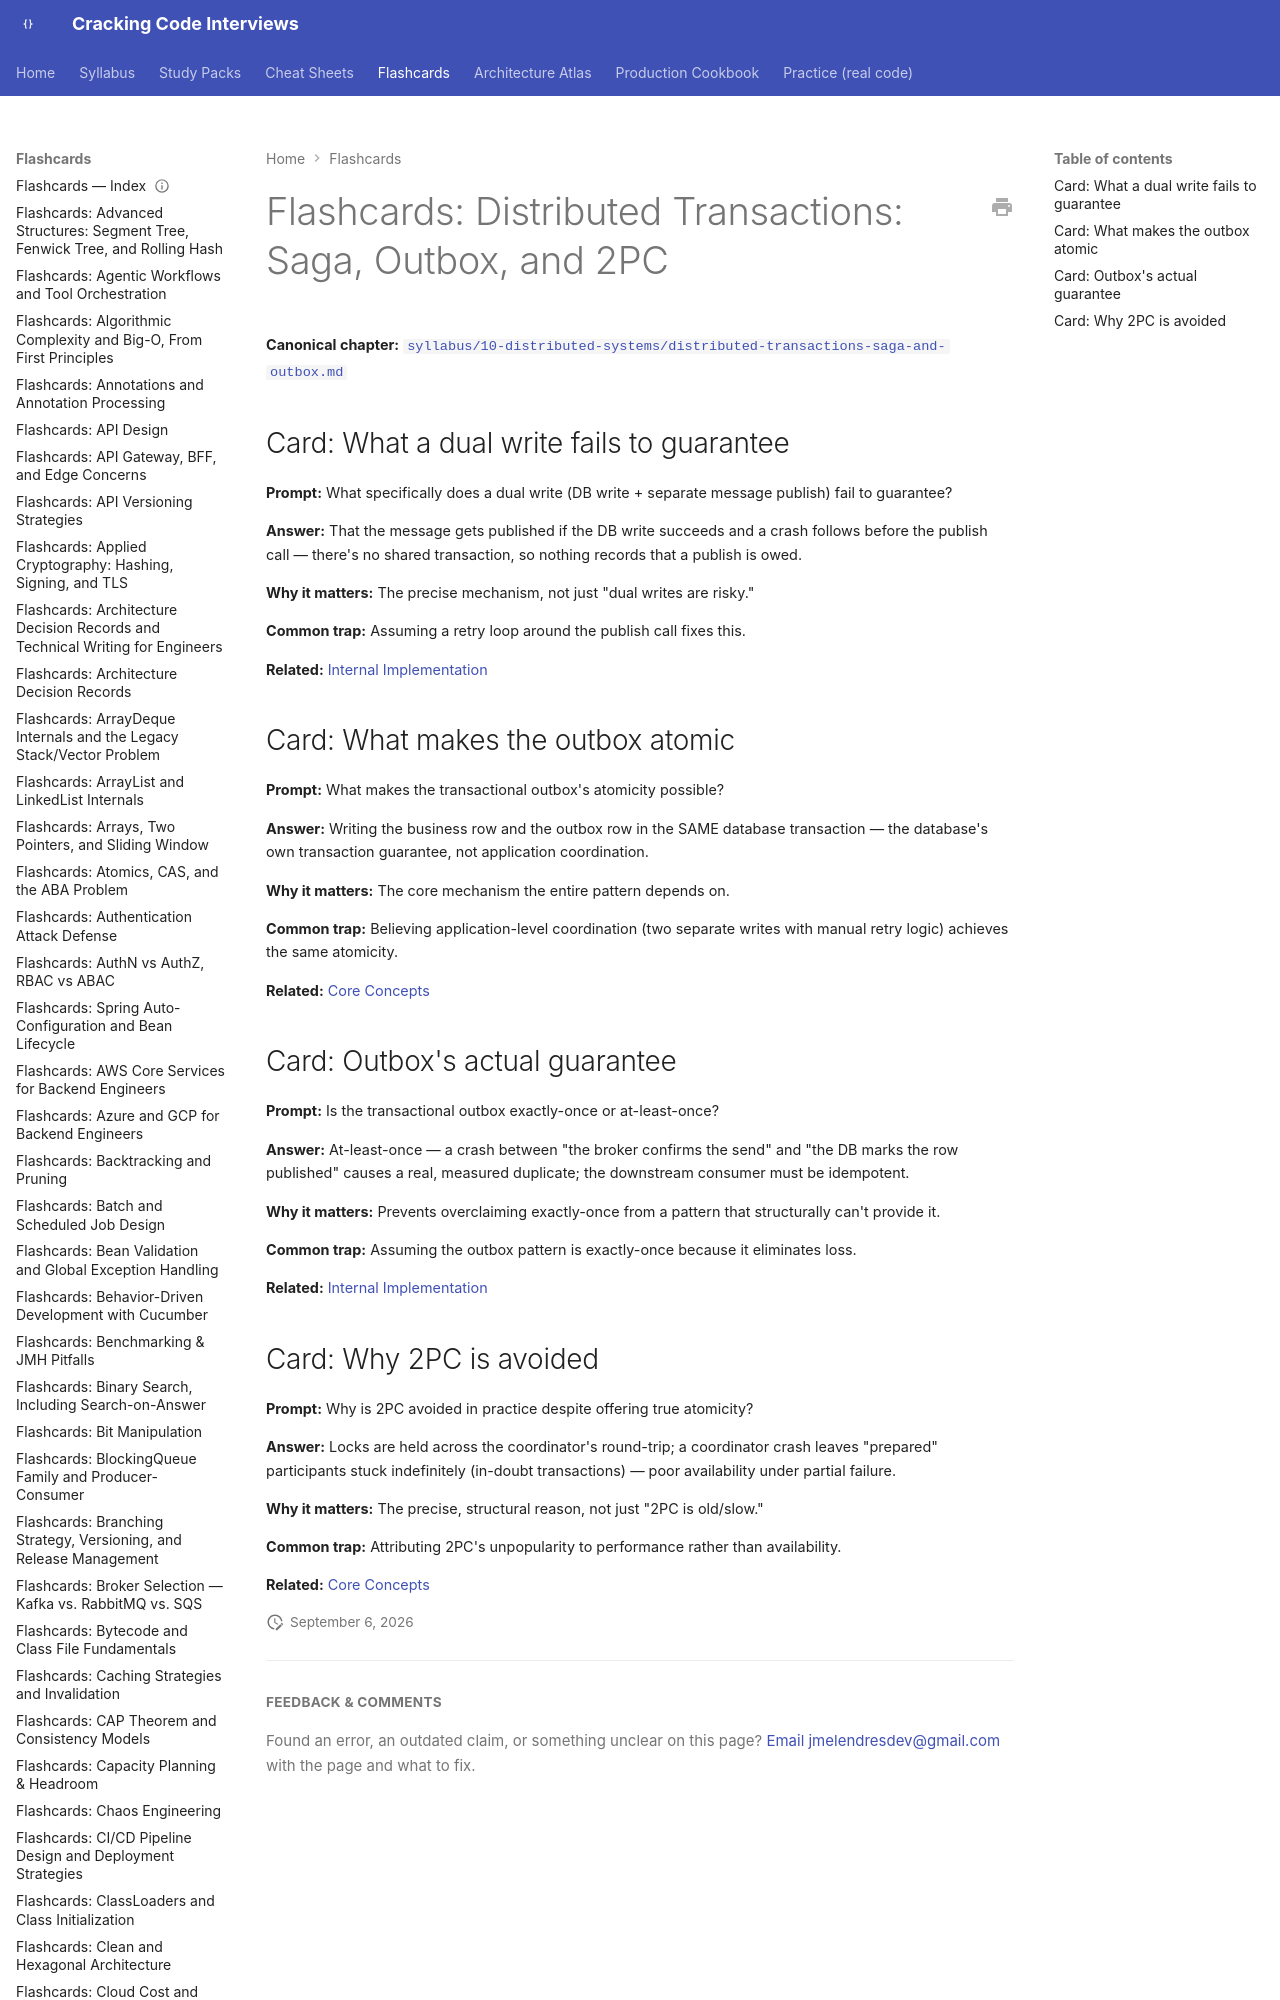

repository: JuanMelendres/cracking-code-interviews · page: flashcards/distributed-transactions-saga-and-outbox/index.html · generator: mkdocs

---
title: "Flashcards: Distributed Transactions: Saga, Outbox, and 2PC"
slug: distributed-transactions-saga-and-outbox
document_type: flashcard-deck
domain: system-design
topic_id: T-618
canonical: ../syllabus/10-distributed-systems/distributed-transactions-saga-and-outbox.md
last_updated: 2026-08-06
---
